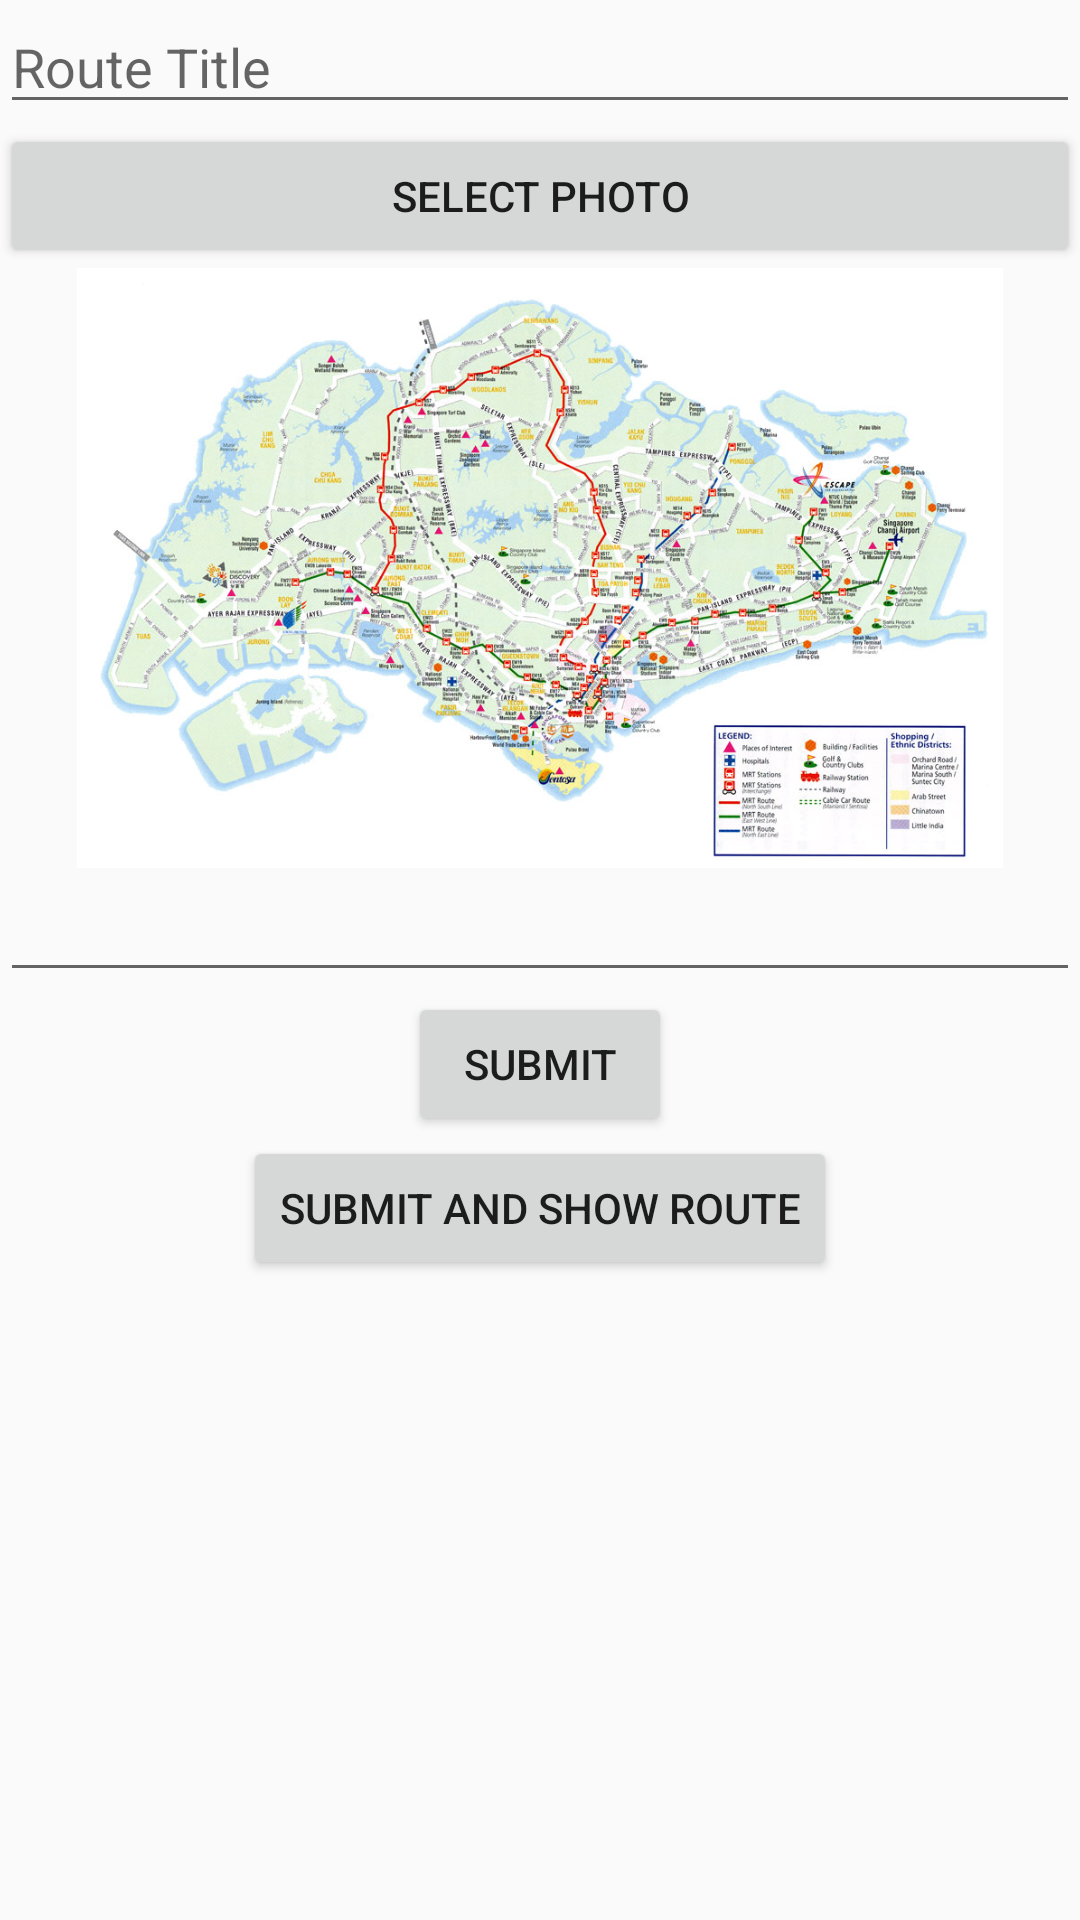

Layout XML and referenced resources for this Android screen:
<!-- AndroidManifest.xml: application theme AppTheme -->
<!-- res/layout/activity_camera.xml -->
<LinearLayout xmlns:android="http://schemas.android.com/apk/res/android"
    xmlns:tools="http://schemas.android.com/tools" android:layout_width="match_parent"
    android:layout_height="match_parent"
    android:orientation="vertical"
    tools:context="com.example.admin.route.CameraActivity">

    <LinearLayout
        android:layout_width="match_parent"
        android:layout_height="wrap_content"
        android:orientation="vertical">

        <EditText
            android:layout_width="match_parent"
            android:layout_height="wrap_content"
            android:id="@+id/editText_routeName"
            android:hint="@string/Route_hint"
            android:layout_gravity="center_horizontal" />

        <Button
            android:id="@+id/btnSelectPhoto"
            android:layout_width="match_parent"
            android:layout_height="wrap_content"
            android:text="Select Photo" />

    </LinearLayout>

    <LinearLayout
        android:layout_width="match_parent"
        android:layout_height="200dp"
        android:orientation="vertical">

        <ImageView
            android:id="@+id/viewImage"
            android:layout_width="match_parent"
            android:layout_height="match_parent"
            android:src="@drawable/camera" />
    </LinearLayout>

    <EditText
        android:layout_width="match_parent"
        android:layout_height="wrap_content"
        android:id="@+id/notePad"
        android:layout_gravity="center_horizontal|top"
        />

    

    <Button
        android:layout_width="wrap_content"
        android:layout_height="wrap_content"
        android:text="Submit"
        android:id="@+id/button4"
        android:layout_gravity="center_horizontal"
        android:onClick="goToMap"
        />

    <Button
        android:layout_width="wrap_content"
        android:layout_height="wrap_content"
        android:text="Submit and Show Route"
        android:id="@+id/button5"
        android:layout_gravity="center_horizontal"
        android:onClick="goToShowActivity"
        />

</LinearLayout>
<!-- resources referenced by this layout -->
<resources>
  <!-- drawable camera: jpg bitmap (drawable, 169966 bytes) -->
  <string name="Route_hint">Route Title</string>
  <style name="AppTheme" parent="Theme.AppCompat.Light.DarkActionBar">
          
      </style>
</resources>
